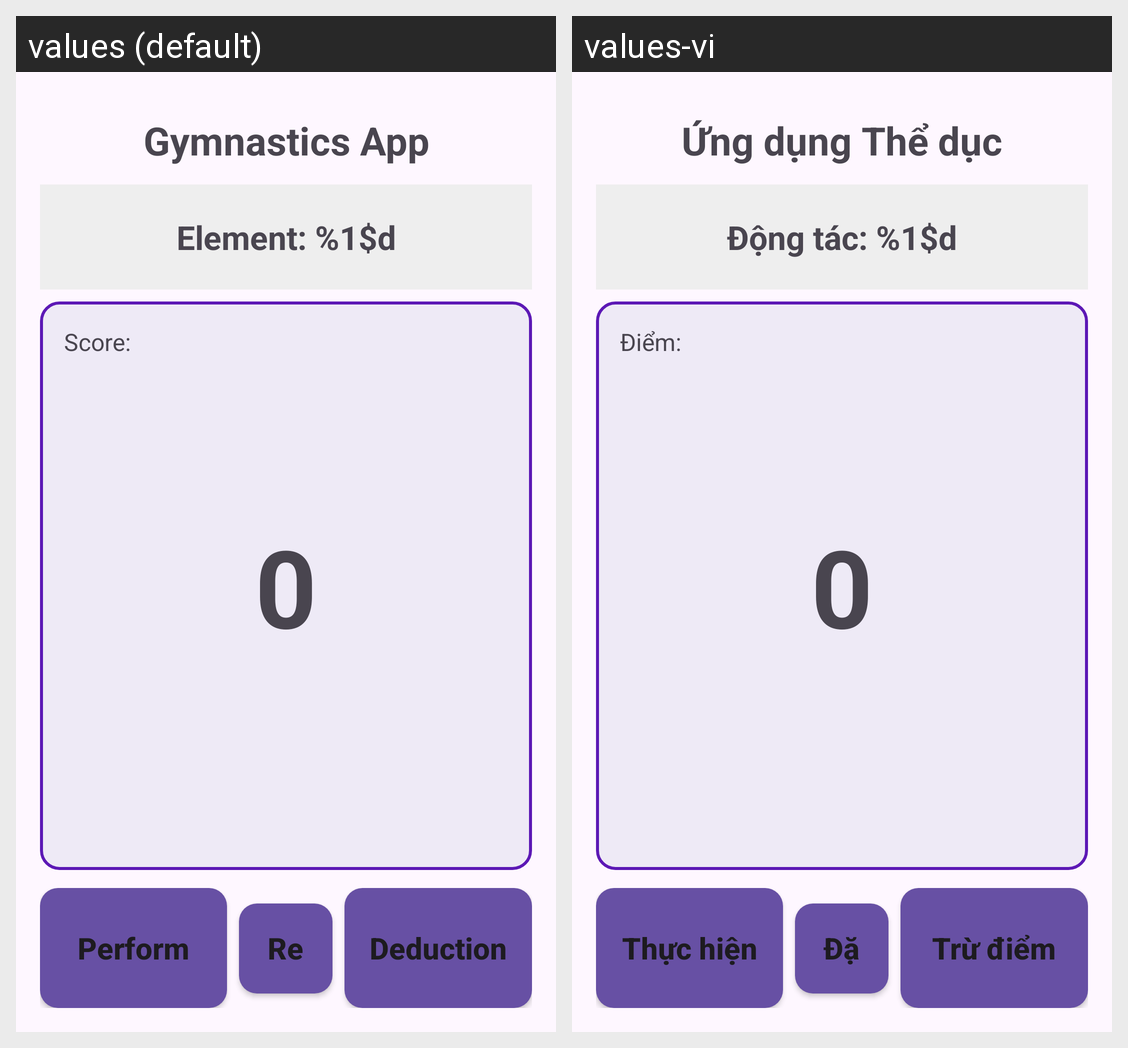

Translations of the strings shown on this Android screen, per locale in the grid:
Android screen res/layout/activity_main.xml rendered under 2 locales, left to right: values (default), values-vi. Device: Nexus 5 (rendered at 1080×1920; each locale shown at half size, 540×960, under a caption strip naming it); theme Theme.GymnasticApp.
Strings drawn on this screen, with the default value and each locale's value (text and hints the layout hard-codes, and strings that could not be matched under every locale, appear in the picture but are not listed):

title
  values: Gymnastics App
  values-vi: Ứng dụng Thể dục

element
  values: Element: %1$d
  values-vi: Động tác: %1$d

score
  values: Score:
  values-vi: Điểm:

perform
  values: Perform
  values-vi: Thực hiện

reset
  values: Reset
  values-vi: Đặt lại

deduction
  values: Deduction
  values-vi: Trừ điểm
